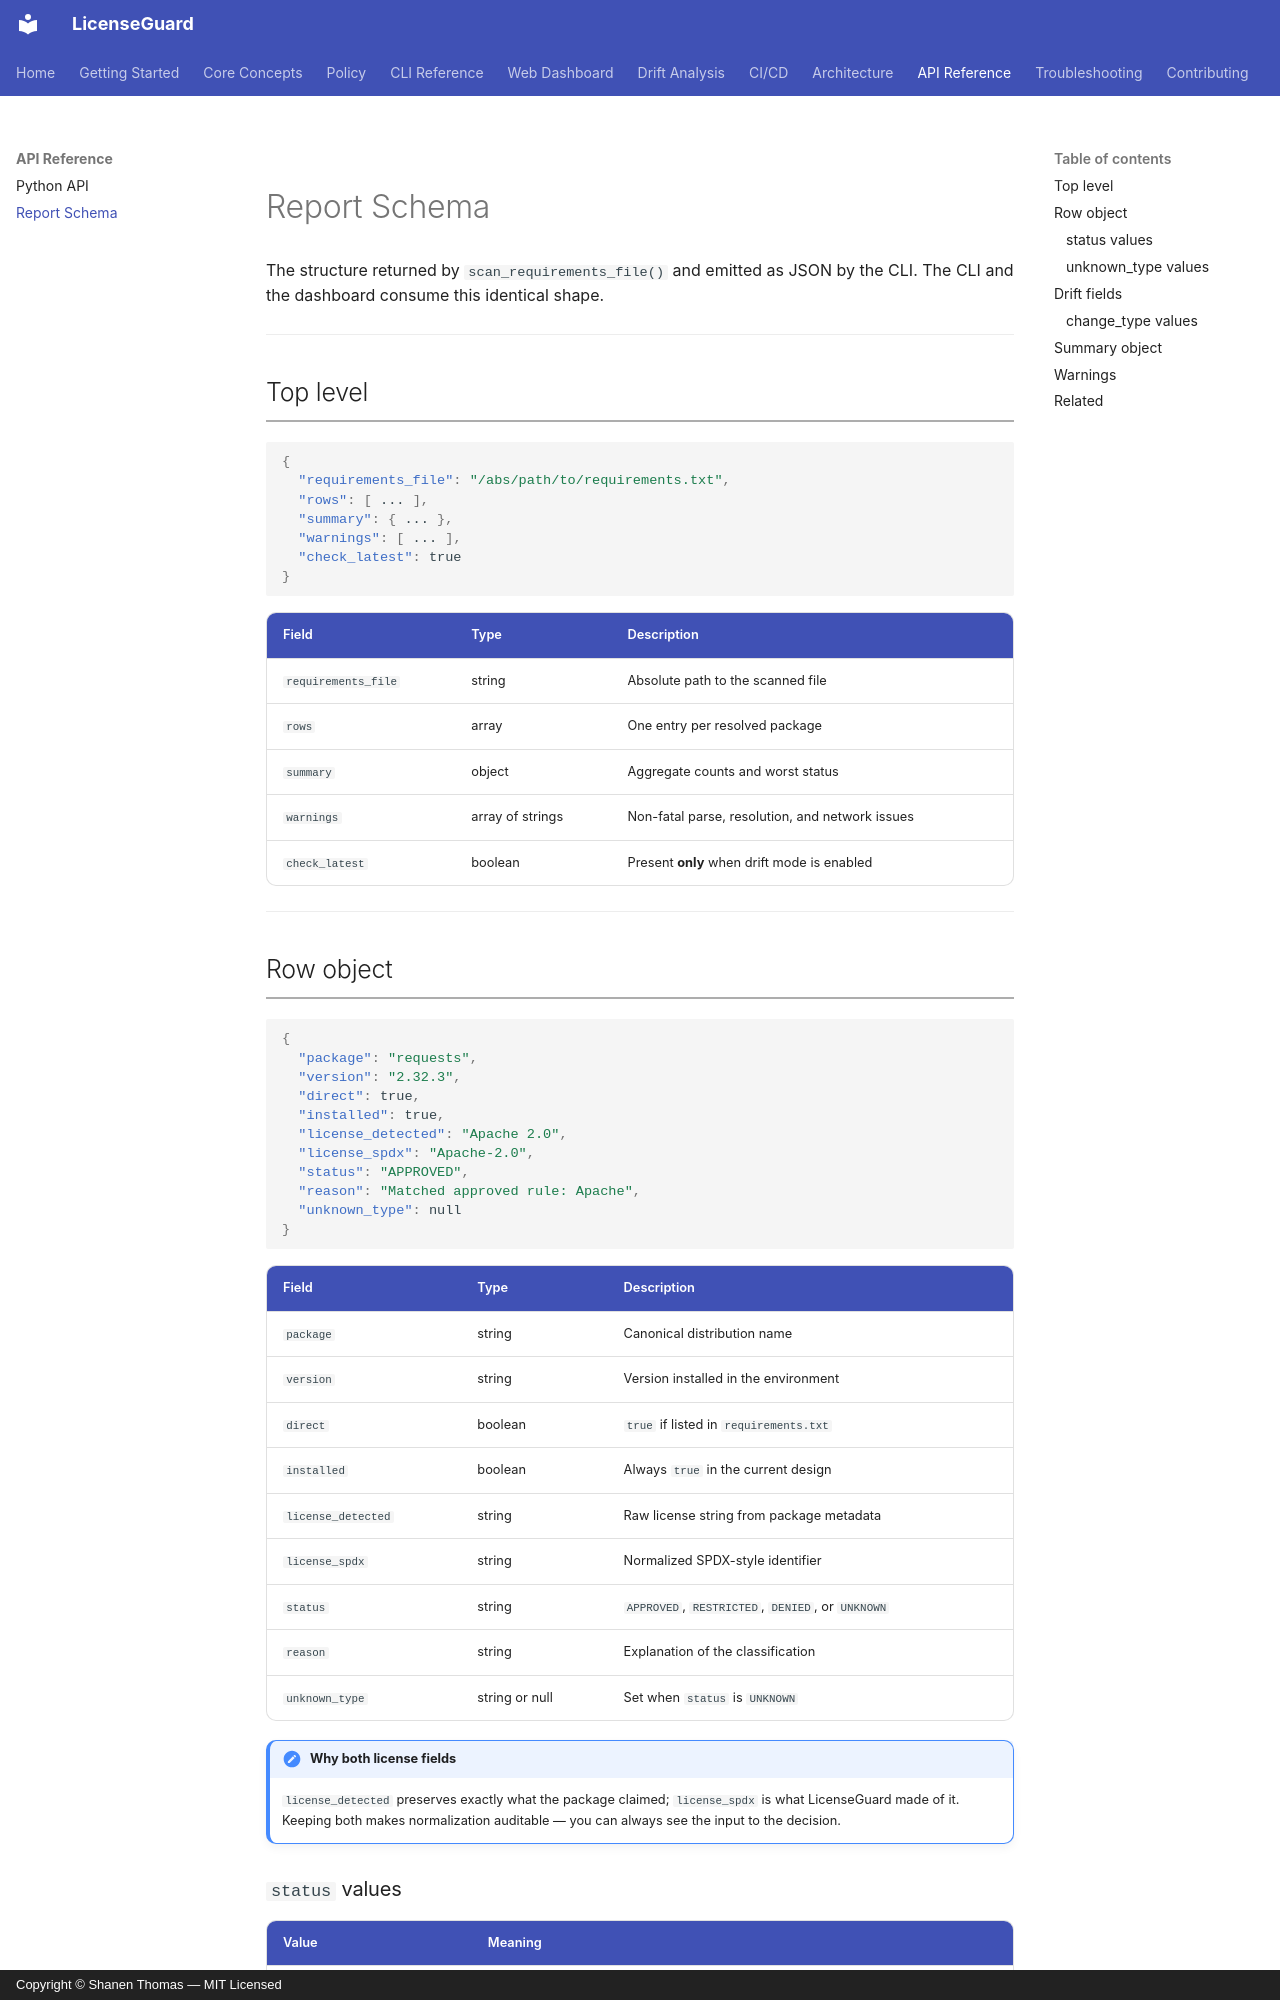

repository: shanen28/license-guard · page: api/report-schema/index.html · generator: mkdocs · copyright: Copyright © Shanen Thomas — MIT Licensed

# Report Schema

The structure returned by `scan_requirements_file()` and emitted as JSON by the CLI. The CLI and the dashboard consume this identical shape.

---

## Top level

```json
{
  "requirements_file": "/abs/path/to/requirements.txt",
  "rows": [ ... ],
  "summary": { ... },
  "warnings": [ ... ],
  "check_latest": true
}
```

| Field | Type | Description |
|---|---|---|
| `requirements_file` | string | Absolute path to the scanned file |
| `rows` | array | One entry per resolved package |
| `summary` | object | Aggregate counts and worst status |
| `warnings` | array of strings | Non-fatal parse, resolution, and network issues |
| `check_latest` | boolean | Present **only** when drift mode is enabled |

---

## Row object

```json
{
  "package": "requests",
  "version": "2.32.3",
  "direct": true,
  "installed": true,
  "license_detected": "Apache 2.0",
  "license_spdx": "Apache-2.0",
  "status": "APPROVED",
  "reason": "Matched approved rule: Apache",
  "unknown_type": null
}
```

| Field | Type | Description |
|---|---|---|
| `package` | string | Canonical distribution name |
| `version` | string | Version installed in the environment |
| `direct` | boolean | `true` if listed in `requirements.txt` |
| `installed` | boolean | Always `true` in the current design |
| `license_detected` | string | Raw license string from package metadata |
| `license_spdx` | string | Normalized SPDX-style identifier |
| `status` | string | `APPROVED`, `RESTRICTED`, `DENIED`, or `UNKNOWN` |
| `reason` | string | Explanation of the classification |
| `unknown_type` | string or null | Set when `status` is `UNKNOWN` |

!!! note "Why both license fields"
    `license_detected` preserves exactly what the package claimed; `license_spdx` is what LicenseGuard made of it. Keeping both makes normalization auditable — you can always see the input to the decision.
